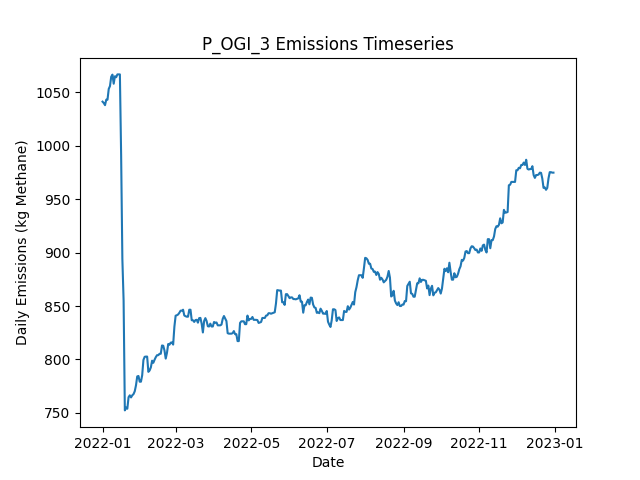

The data file committed next to this chart (first rows):
Date, Daily Emissions (Kg Methane), Daily Mitigable Emissions (Kg Methane), Daily Non-Mitigable Emissions (Kg Methan…, Daily Cost ($), Active Leaks, New Leaks, Leaks Repaired, Leaks Naturally Repaired, Leaks Tagged, Daily Repair Cost ($), Daily Natural Repair Cost ($), OGI_mdl_high Deployment Cost ($), OGI_mdl_high Sites flagged for Follow-Up, OGI_mdl_high Leaks tagged for repair, OGI_mdl_high Sites Visited, OGI_mdl_high Travel Time (Minutes), OGI_mdl_high Survey Time (Minutes)
2022-01-01, 1041, 701, 340.2, 2876, 374, 376, 0, 2, 18, 0.00000, 400, 2876, , 18, 3, 180, 300
2022-01-02, 1040, 701.4, 338.5, 2876, 376, 3, 0, 0, 25, 0.00000, 0.00000, 2876, , 25, 3, 180, 360
2022-01-03, 1038, 701.4, 336.5, 2876, 375, 0, 0, 0, 9, 0.00000, 0.00000, 2876, , 9, 3, 180, 300
2022-01-04, 1043, 698.7, 344.3, 2876, 374, 1, 0, 1, 21, 0.00000, 200, 2876, , 21, 3, 180, 360
2022-01-05, 1043, 690.5, 352.6, 0.00000, 374, 1, 0, 1, 0, 0.00000, 200, 0.00000, , 0, 0, 0, 0
2022-01-06, 1053, 700.5, 352.6, 0.00000, 375, 2, 0, 1, 0, 0.00000, 200, 0.00000, , 0, 0, 0, 0
2022-01-07, 1056, 703.2, 352.6, 0.00000, 376, 1, 0, 0, 0, 0.00000, 0.00000, 0.00000, , 0, 0, 0, 0
2022-01-08, 1065, 711.9, 352.6, 0.00000, 378, 2, 0, 0, 0, 0.00000, 0.00000, 0.00000, , 0, 0, 0, 0
2022-01-09, 1066, 711.9, 354.6, 0.00000, 379, 1, 0, 0, 0, 0.00000, 0.00000, 0.00000, , 0, 0, 0, 0
2022-01-10, 1058, 703.4, 354.6, 0.00000, 377, 0, 0, 2, 0, 0.00000, 400, 0.00000, , 0, 0, 0, 0
2022-01-11, 1065, 700.7, 364.2, 0.00000, 378, 2, 0, 1, 0, 0.00000, 200, 0.00000, , 0, 0, 0, 0
2022-01-12, 1064, 699.8, 364.2, 0.00000, 377, 1, 0, 2, 0, 0.00000, 400, 0.00000, , 0, 0, 0, 0
2022-01-13, 1067, 702.5, 364.2, 0.00000, 378, 1, 0, 0, 0, 0.00000, 0.00000, 0.00000, , 0, 0, 0, 0
2022-01-14, 1067, 702.5, 364.2, 0.00000, 378, 0, 0, 0, 0, 0.00000, 0.00000, 0.00000, , 0, 0, 0, 0
2022-01-15, 1067, 702.5, 364.2, 0.00000, 378, 0, 0, 0, 0, 0.00000, 0.00000, 0.00000, , 0, 0, 0, 0
2022-01-16, 991.4, 627.7, 363.7, 3200, 360, 0, 16, 1, 0, 3200, 200, 0.00000, , 0, 0, 0, 0
2022-01-17, 893.9, 528, 365.9, 3400, 345, 3, 17, 1, 0, 3400, 200, 0.00000, , 0, 0, 0, 0
2022-01-18, 855.1, 489.8, 365.3, 1400, 337, 0, 7, 0, 0, 1400, 0.00000, 0.00000, , 0, 0, 0, 0
2022-01-19, 752.4, 391, 361.3, 3000, 320, 0, 15, 0, 0, 3000, 0.00000, 0.00000, , 0, 0, 0, 0
2022-01-20, 755, 393.7, 361.3, 0.00000, 321, 1, 0, 0, 0, 0.00000, 0.00000, 0.00000, , 0, 0, 0, 0
2022-01-21, 753.9, 392.6, 361.3, 0.00000, 321, 1, 0, 1, 0, 0.00000, 200, 0.00000, , 0, 0, 0, 0
2022-01-22, 764.7, 405.3, 359.3, 0.00000, 321, 3, 0, 2, 0, 0.00000, 400, 0.00000, , 0, 0, 0, 0
2022-01-23, 766.5, 407.1, 359.3, 0.00000, 321, 1, 0, 1, 0, 0.00000, 200, 0.00000, , 0, 0, 0, 0
2022-01-24, 764.5, 407.6, 356.9, 0.00000, 320, 2, 0, 1, 0, 0.00000, 200, 0.00000, , 0, 0, 0, 0
2022-01-25, 766.5, 407.6, 358.9, 0.00000, 321, 1, 0, 0, 0, 0.00000, 0.00000, 0.00000, , 0, 0, 0, 0
2022-01-26, 767.6, 407.8, 359.8, 0.00000, 324, 3, 0, 0, 0, 0.00000, 0.00000, 0.00000, , 0, 0, 0, 0
2022-01-27, 770.3, 410.5, 359.8, 0.00000, 325, 1, 0, 0, 0, 0.00000, 0.00000, 0.00000, , 0, 0, 0, 0
2022-01-28, 775.9, 407.8, 368.1, 0.00000, 325, 1, 0, 1, 0, 0.00000, 200, 0.00000, , 0, 0, 0, 0
2022-01-29, 784.1, 407.8, 376.3, 0.00000, 326, 1, 0, 0, 0, 0.00000, 0.00000, 0.00000, , 0, 0, 0, 0
2022-01-30, 784.6, 408.2, 376.3, 0.00000, 327, 1, 0, 0, 0, 0.00000, 0.00000, 0.00000, , 0, 0, 0, 0
2022-01-31, 779.2, 411.1, 368.1, 0.00000, 328, 2, 0, 0, 0, 0.00000, 0.00000, 0.00000, , 0, 0, 0, 0
2022-02-01, 779.2, 411.1, 368.1, 0.00000, 328, 1, 0, 1, 0, 0.00000, 200, 0.00000, , 0, 0, 0, 0
2022-02-02, 785.2, 417.2, 368.1, 0.00000, 329, 1, 0, 0, 0, 0.00000, 0.00000, 0.00000, , 0, 0, 0, 0
2022-02-03, 799.5, 431.5, 368.1, 0.00000, 331, 2, 0, 0, 0, 0.00000, 0.00000, 0.00000, , 0, 0, 0, 0
2022-02-04, 802.5, 436.4, 366.1, 0.00000, 331, 2, 0, 1, 0, 0.00000, 200, 0.00000, , 0, 0, 0, 0
2022-02-05, 802.7, 436.2, 366.5, 0.00000, 331, 1, 0, 1, 0, 0.00000, 200, 0.00000, , 0, 0, 0, 0
2022-02-06, 802.7, 436.2, 366.5, 0.00000, 331, 0, 0, 0, 0, 0.00000, 0.00000, 0.00000, , 0, 0, 0, 0
2022-02-07, 788.4, 430.8, 357.6, 0.00000, 328, 0, 0, 2, 0, 0.00000, 400, 0.00000, , 0, 0, 0, 0
2022-02-08, 789.7, 429.9, 359.8, 0.00000, 331, 4, 0, 1, 0, 0.00000, 200, 0.00000, , 0, 0, 0, 0
2022-02-09, 792.6, 432.8, 359.8, 0.00000, 333, 2, 0, 0, 0, 0.00000, 0.00000, 0.00000, , 0, 0, 0, 0
2022-02-10, 798.9, 438.9, 360, 0.00000, 335, 3, 0, 1, 0, 0.00000, 200, 0.00000, , 0, 0, 0, 0
2022-02-11, 796.9, 438.9, 358, 0.00000, 334, 0, 0, 0, 0, 0.00000, 0.00000, 0.00000, , 0, 0, 0, 0
2022-02-12, 799.8, 439.3, 360.5, 0.00000, 337, 3, 0, 0, 0, 0.00000, 0.00000, 0.00000, , 0, 0, 0, 0
2022-02-13, 802.2, 442.4, 359.8, 0.00000, 337, 2, 0, 0, 0, 0.00000, 0.00000, 0.00000, , 0, 0, 0, 0
2022-02-14, 804, 444.2, 359.8, 0.00000, 339, 2, 0, 0, 0, 0.00000, 0.00000, 0.00000, , 0, 0, 0, 0
2022-02-15, 804, 444.2, 359.8, 0.00000, 339, 1, 0, 0, 0, 0.00000, 0.00000, 0.00000, , 0, 0, 0, 0
2022-02-16, 805.3, 443.5, 361.8, 0.00000, 338, 1, 0, 2, 0, 0.00000, 400, 0.00000, , 0, 0, 0, 0
2022-02-17, 805.3, 443.5, 361.8, 0.00000, 338, 0, 0, 0, 0, 0.00000, 0.00000, 0.00000, , 0, 0, 0, 0
2022-02-18, 813.1, 449.4, 363.7, 0.00000, 339, 2, 0, 1, 0, 0.00000, 200, 0.00000, , 0, 0, 0, 0
2022-02-19, 812.8, 446.7, 366.2, 0.00000, 340, 2, 0, 1, 0, 0.00000, 200, 0.00000, , 0, 0, 0, 0
2022-02-20, 808.4, 444.2, 364.2, 0.00000, 339, 1, 0, 1, 0, 0.00000, 200, 0.00000, , 0, 0, 0, 0
2022-02-21, 800.8, 436.6, 364.2, 0.00000, 337, 1, 0, 3, 0, 0.00000, 600, 0.00000, , 0, 0, 0, 0
2022-02-22, 806.2, 442, 364.2, 0.00000, 336, 1, 0, 2, 0, 0.00000, 400, 0.00000, , 0, 0, 0, 0
2022-02-23, 814.4, 450.3, 364.2, 0.00000, 337, 1, 0, 0, 0, 0.00000, 0.00000, 0.00000, , 0, 0, 0, 0
2022-02-24, 813.8, 450.3, 363.5, 0.00000, 336, 0, 0, 0, 0, 0.00000, 0.00000, 0.00000, , 0, 0, 0, 0
2022-02-25, 815.7, 450.3, 365.5, 0.00000, 337, 1, 0, 0, 0, 0.00000, 0.00000, 0.00000, , 0, 0, 0, 0
2022-02-26, 816, 450.3, 365.7, 0.00000, 338, 1, 0, 0, 0, 0.00000, 0.00000, 0.00000, , 0, 0, 0, 0
2022-02-27, 813.9, 445.8, 368.1, 0.00000, 337, 2, 0, 3, 0, 0.00000, 600, 0.00000, , 0, 0, 0, 0
2022-02-28, 830.7, 453.6, 377.1, 0.00000, 338, 2, 0, 1, 0, 0.00000, 200, 0.00000, , 0, 0, 0, 0
2022-03-01, 841, 463.9, 377.1, 0.00000, 339, 3, 0, 2, 0, 0.00000, 400, 0.00000, , 0, 0, 0, 0
... 305 more rows
